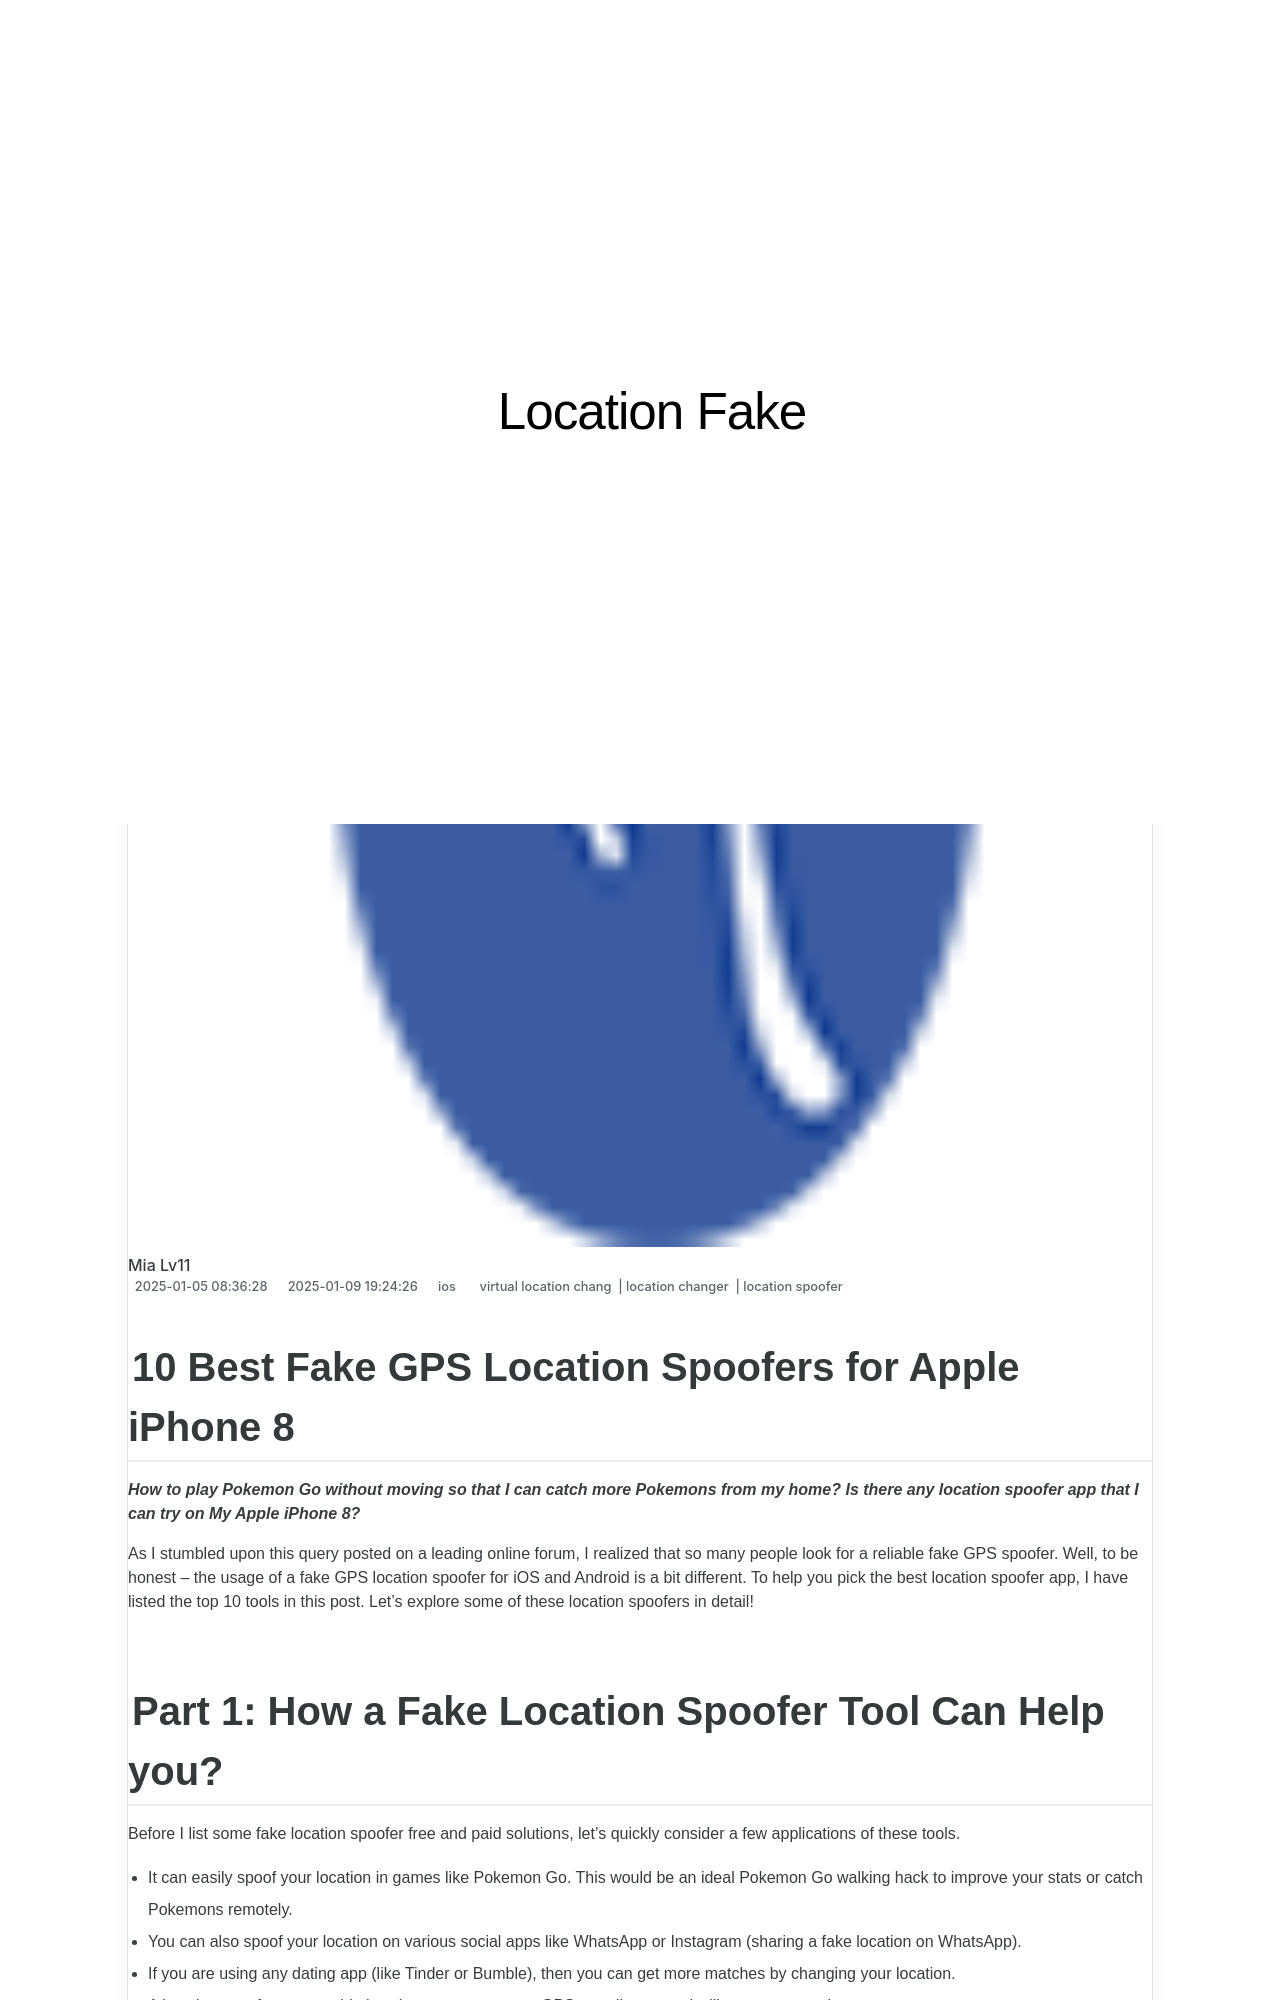

repository: techidaily/site-location-fake · page: 10-best-fake-gps-location-spoofers-for-apple-iphone-8-drfone-by-drfone-virtual-ios/index.html · generator: jekyll

---
title: 10 Best Fake GPS Location Spoofers for Apple iPhone 8 | Dr.fone
date: 2025-01-05T08:36:28.063Z
updated: 2025-01-09T19:24:26.212Z
tags: 
  - virtual location chang
  - location changer
  - location spoofer
categories:
  - ios
description: This article describes 10 Best Fake GPS Location Spoofers for Apple iPhone 8
excerpt: This article describes 10 Best Fake GPS Location Spoofers for Apple iPhone 8
keywords: fake location on iphone,fake location on ios,change location on ios,fake location on iPhone 8,change gps location on ios,fake gps location on ios,change location on iphone
thumbnail: https://thmb.techidaily.com/a7150b4ff2ea7550c12f390526178357d28d5879ccd1eca0b9ed1b9c559e12d9.jpg
---

## 10 Best Fake GPS Location Spoofers for Apple iPhone 8

_**How to play Pokemon Go without moving so that I can catch more Pokemons from my home? Is there any location spoofer app that I can try on My Apple iPhone 8?**_

As I stumbled upon this query posted on a leading online forum, I realized that so many people look for a reliable fake GPS spoofer. Well, to be honest – the usage of a fake GPS location spoofer for iOS and Android is a bit different. To help you pick the best location spoofer app, I have listed the top 10 tools in this post. Let’s explore some of these location spoofers in detail!
